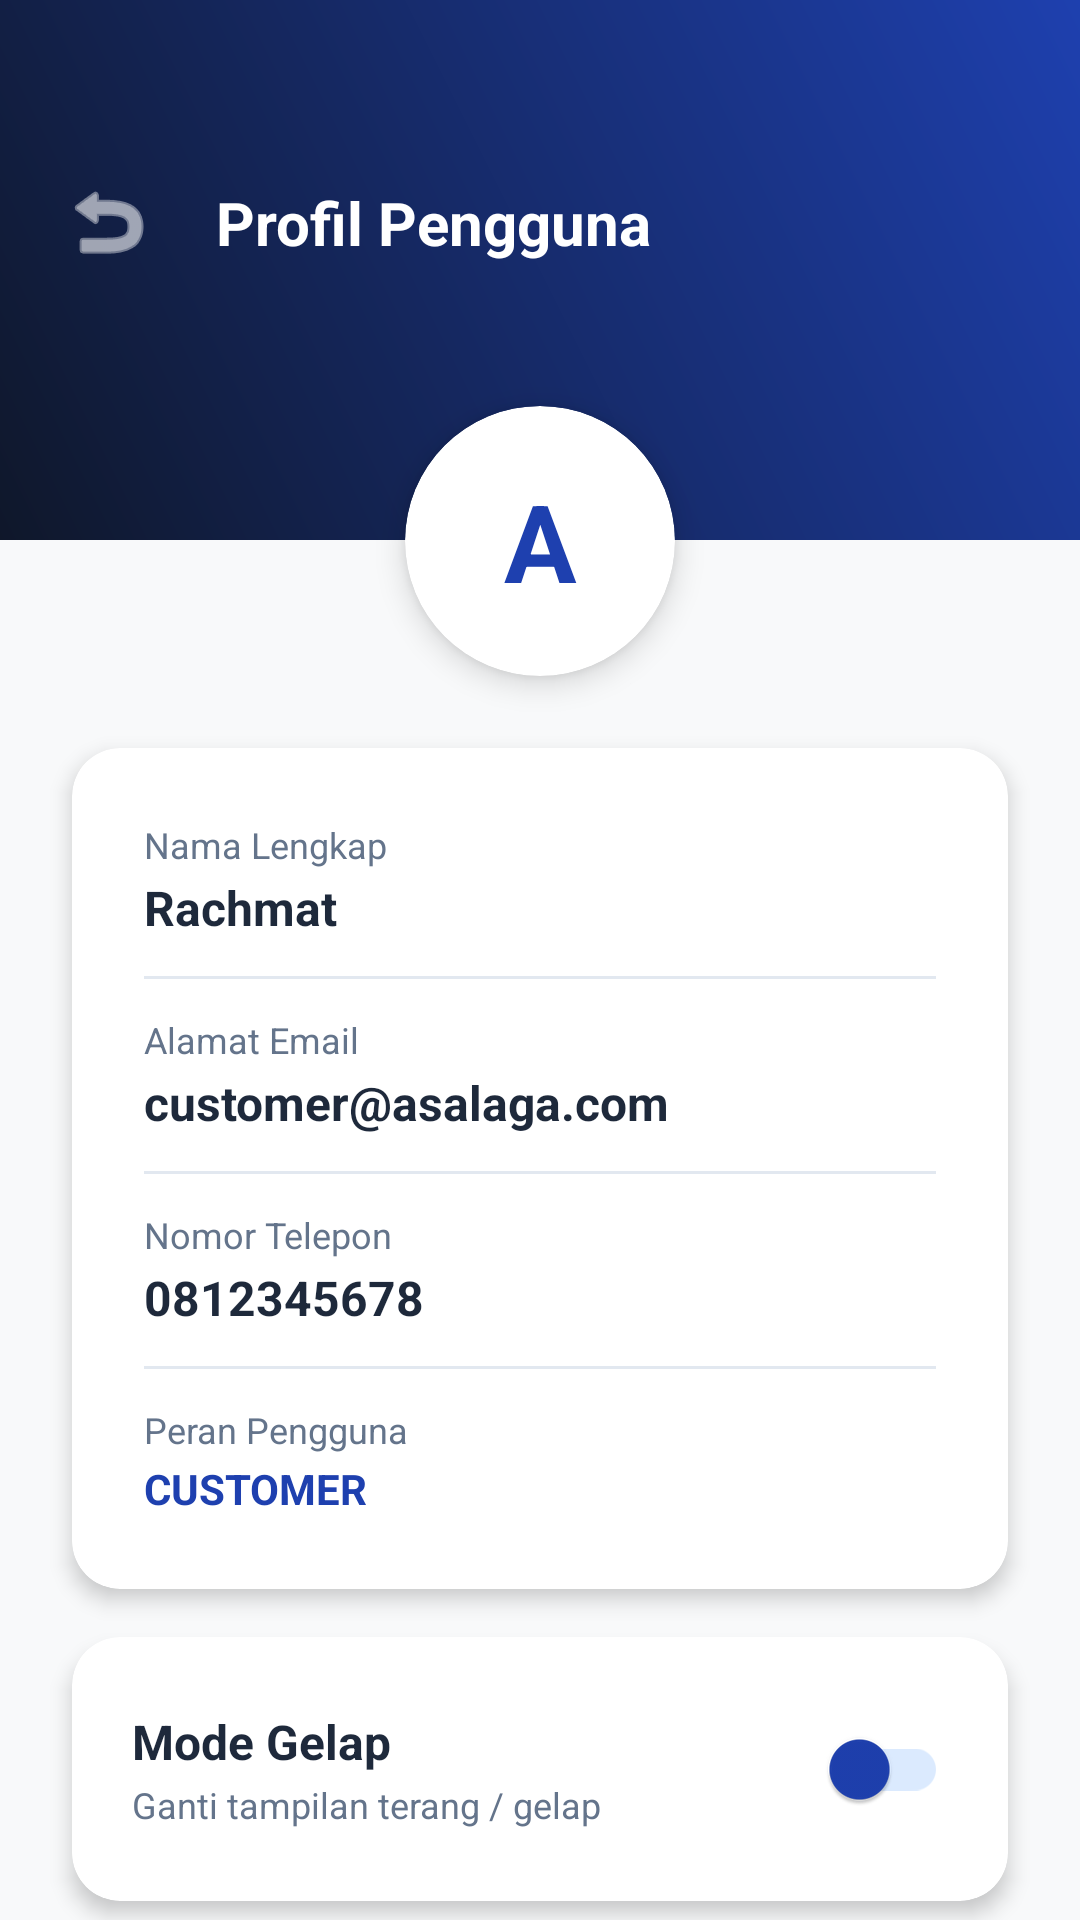

Android layout source for this screen:
<!-- AndroidManifest.xml: application theme Theme.Asalaga1 -->
<!-- res/layout/activity_profile.xml -->
<?xml version="1.0" encoding="utf-8"?>
<androidx.constraintlayout.widget.ConstraintLayout xmlns:android="http://schemas.android.com/apk/res/android"
    xmlns:app="http://schemas.android.com/apk/res-auto"
    android:layout_width="match_parent"
    android:layout_height="match_parent"
    android:background="@color/bg_light">

    
    <View
        android:id="@+id/profile_header"
        android:layout_width="match_parent"
        android:layout_height="180dp"
        android:background="@drawable/bg_gradient_blue"
        app:layout_constraintTop_toTopOf="parent" />

    
    <ImageButton
        android:id="@+id/btn_profile_back"
        android:layout_width="40dp"
        android:layout_height="40dp"
        android:layout_marginStart="16dp"
        android:layout_marginTop="54dp"
        android:background="?attr/selectableItemBackgroundBorderless"
        android:src="@android:drawable/ic_menu_revert"
        android:contentDescription="Kembali"
        app:tint="@color/white"
        app:layout_constraintStart_toStartOf="parent"
        app:layout_constraintTop_toTopOf="parent" />

    <TextView
        android:layout_width="wrap_content"
        android:layout_height="wrap_content"
        android:layout_marginStart="16dp"
        android:text="Profil Pengguna"
        android:textColor="@color/white"
        android:textSize="20sp"
        android:textStyle="bold"
        app:layout_constraintBottom_toBottomOf="@id/btn_profile_back"
        app:layout_constraintStart_toEndOf="@id/btn_profile_back"
        app:layout_constraintTop_toTopOf="@id/btn_profile_back" />

    
    <androidx.cardview.widget.CardView
        android:id="@+id/cv_avatar"
        android:layout_width="90dp"
        android:layout_height="90dp"
        android:layout_marginTop="-45dp"
        app:cardCornerRadius="45dp"
        app:cardElevation="6dp"
        app:layout_constraintEnd_toEndOf="parent"
        app:layout_constraintStart_toStartOf="parent"
        app:layout_constraintTop_toBottomOf="@id/profile_header">

        <TextView
            android:id="@+id/tv_profile_initial"
            android:layout_width="match_parent"
            android:layout_height="match_parent"
            android:gravity="center"
            android:text="A"
            android:textColor="@color/blue_primary"
            android:textSize="36sp"
            android:textStyle="bold" />
    </androidx.cardview.widget.CardView>

    
    <androidx.cardview.widget.CardView
        android:id="@+id/cv_profile_info"
        android:layout_width="match_parent"
        android:layout_height="wrap_content"
        android:layout_marginHorizontal="24dp"
        android:layout_marginTop="24dp"
        app:cardCornerRadius="16dp"
        app:cardElevation="4dp"
        app:layout_constraintTop_toBottomOf="@id/cv_avatar">

        <LinearLayout
            android:layout_width="match_parent"
            android:layout_height="wrap_content"
            android:orientation="vertical"
            android:padding="24dp">

            
            <TextView
                android:layout_width="wrap_content"
                android:layout_height="wrap_content"
                android:text="Nama Lengkap"
                android:textColor="@color/text_muted"
                android:textSize="12sp" />

            <TextView
                android:id="@+id/tv_profile_name"
                android:layout_width="wrap_content"
                android:layout_height="wrap_content"
                android:layout_marginTop="2dp"
                android:text="Rachmat"
                android:textColor="@color/text_dark"
                android:textSize="16sp"
                android:textStyle="bold" />

            <View
                android:layout_width="match_parent"
                android:layout_height="1dp"
                android:layout_marginVertical="12dp"
                android:background="@color/grey_border" />

            
            <TextView
                android:layout_width="wrap_content"
                android:layout_height="wrap_content"
                android:text="Alamat Email"
                android:textColor="@color/text_muted"
                android:textSize="12sp" />

            <TextView
                android:id="@+id/tv_profile_email"
                android:layout_width="wrap_content"
                android:layout_height="wrap_content"
                android:layout_marginTop="2dp"
                android:text="customer@asalaga.com"
                android:textColor="@color/text_dark"
                android:textSize="16sp"
                android:textStyle="bold" />

            <View
                android:layout_width="match_parent"
                android:layout_height="1dp"
                android:layout_marginVertical="12dp"
                android:background="@color/grey_border" />

            
            <TextView
                android:layout_width="wrap_content"
                android:layout_height="wrap_content"
                android:text="Nomor Telepon"
                android:textColor="@color/text_muted"
                android:textSize="12sp" />

            <TextView
                android:id="@+id/tv_profile_phone"
                android:layout_width="wrap_content"
                android:layout_height="wrap_content"
                android:layout_marginTop="2dp"
                android:text="0812345678"
                android:textColor="@color/text_dark"
                android:textSize="16sp"
                android:textStyle="bold" />

            <View
                android:layout_width="match_parent"
                android:layout_height="1dp"
                android:layout_marginVertical="12dp"
                android:background="@color/grey_border" />

            
            <TextView
                android:layout_width="wrap_content"
                android:layout_height="wrap_content"
                android:text="Peran Pengguna"
                android:textColor="@color/text_muted"
                android:textSize="12sp" />

            <TextView
                android:id="@+id/tv_profile_role"
                android:layout_width="wrap_content"
                android:layout_height="wrap_content"
                android:layout_marginTop="2dp"
                android:text="CUSTOMER"
                android:textColor="@color/blue_primary"
                android:textSize="14sp"
                android:textStyle="bold" />
        </LinearLayout>
    </androidx.cardview.widget.CardView>

    
    <androidx.cardview.widget.CardView
        android:id="@+id/cv_theme_toggle"
        android:layout_width="match_parent"
        android:layout_height="wrap_content"
        android:layout_marginHorizontal="24dp"
        android:layout_marginTop="16dp"
        app:cardCornerRadius="16dp"
        app:cardElevation="4dp"
        app:layout_constraintTop_toBottomOf="@id/cv_profile_info">

        <LinearLayout
            android:layout_width="match_parent"
            android:layout_height="wrap_content"
            android:orientation="horizontal"
            android:padding="20dp"
            android:gravity="center_vertical">

            <LinearLayout
                android:layout_width="0dp"
                android:layout_height="wrap_content"
                android:layout_weight="1"
                android:orientation="vertical">

                <TextView
                    android:layout_width="wrap_content"
                    android:layout_height="wrap_content"
                    android:text="Mode Gelap"
                    android:textColor="@color/text_dark"
                    android:textSize="16sp"
                    android:textStyle="bold" />

                <TextView
                    android:layout_width="wrap_content"
                    android:layout_height="wrap_content"
                    android:layout_marginTop="2dp"
                    android:text="Ganti tampilan terang / gelap"
                    android:textColor="@color/text_muted"
                    android:textSize="12sp" />
            </LinearLayout>

            <com.google.android.material.switchmaterial.SwitchMaterial
                android:id="@+id/switch_dark_mode"
                android:layout_width="wrap_content"
                android:layout_height="wrap_content"
                app:thumbTint="@color/blue_primary"
                app:trackTint="@color/blue_light" />
        </LinearLayout>
    </androidx.cardview.widget.CardView>

    
    <Button
        android:id="@+id/btn_logout"
        android:layout_width="match_parent"
        android:layout_height="50dp"
        android:layout_marginHorizontal="24dp"
        android:layout_marginTop="16dp"
        android:background="@drawable/bg_rounded_card"
        android:text="Keluar Akun"
        android:textAllCaps="false"
        android:textColor="@color/status_cancelled"
        android:textSize="16sp"
        android:textStyle="bold"
        app:backgroundTint="@null"
        app:layout_constraintTop_toBottomOf="@id/cv_theme_toggle" />

</androidx.constraintlayout.widget.ConstraintLayout>
<!-- resources referenced by this layout -->
<resources>
  <color name="bg_light">#F8F9FA</color>
  <color name="blue_light">#DBEAFE</color>
  <color name="blue_primary">#1E40AF</color>
  <color name="grey_border">#E2E8F0</color>
  <color name="status_cancelled">#EF4444</color>
  <color name="text_dark">#1E293B</color>
  <color name="text_muted">#64748B</color>
  <color name="white">#FFFFFFFF</color>
  <!-- drawable bg_gradient_blue (drawable) -->
  <?xml version="1.0" encoding="utf-8"?>
  <shape xmlns:android="http://schemas.android.com/apk/res/android"
      android:shape="rectangle">
      <gradient
          android:angle="45"
          android:endColor="@color/blue_gradient_end"
          android:startColor="@color/blue_gradient_start"
          android:type="linear" />
  </shape>
  <!-- drawable bg_rounded_card (drawable) -->
  <?xml version="1.0" encoding="utf-8"?>
  <shape xmlns:android="http://schemas.android.com/apk/res/android"
      android:shape="rectangle">
      <solid android:color="@color/white" />
      <corners android:radius="16dp" />
      <stroke
          android:width="1dp"
          android:color="@color/grey_border" />
  </shape>
  <style name="Theme.Asalaga1" parent="Theme.MaterialComponents.DayNight.NoActionBar">
          
          <item name="colorPrimary">@color/blue_primary</item>
          <item name="colorPrimaryVariant">@color/blue_dark</item>
          <item name="colorOnPrimary">@color/white</item>
          
          <item name="colorSecondary">@color/blue_accent</item>
          <item name="colorSecondaryVariant">@color/blue_primary</item>
          <item name="colorOnSecondary">@color/white</item>
          
          <item name="android:statusBarColor">?attr/colorPrimaryVariant</item>
          
          <item name="android:windowBackground">@color/bg_light</item>
          <item name="colorSurface">@color/white</item>
          <item name="colorOnSurface">@color/text_dark</item>
          <item name="android:colorBackground">@color/bg_light</item>
          <item name="bottomNavigationStyle">@style/Widget.Asalaga.BottomNavigation</item>
      </style>
  <color name="blue_gradient_end">#1E40AF</color>
  <color name="blue_gradient_start">#0F172A</color>
  <color name="blue_dark">#0F172A</color>
  <color name="blue_accent">#3B82F6</color>
  <style name="Widget.Asalaga.BottomNavigation" parent="Widget.MaterialComponents.BottomNavigationView">
          <item name="android:background">@color/white</item>
          <item name="itemIconTint">@color/tab_color_selector</item>
          <item name="itemTextColor">@color/tab_color_selector</item>
          <item name="labelVisibilityMode">labeled</item>
      </style>
</resources>
